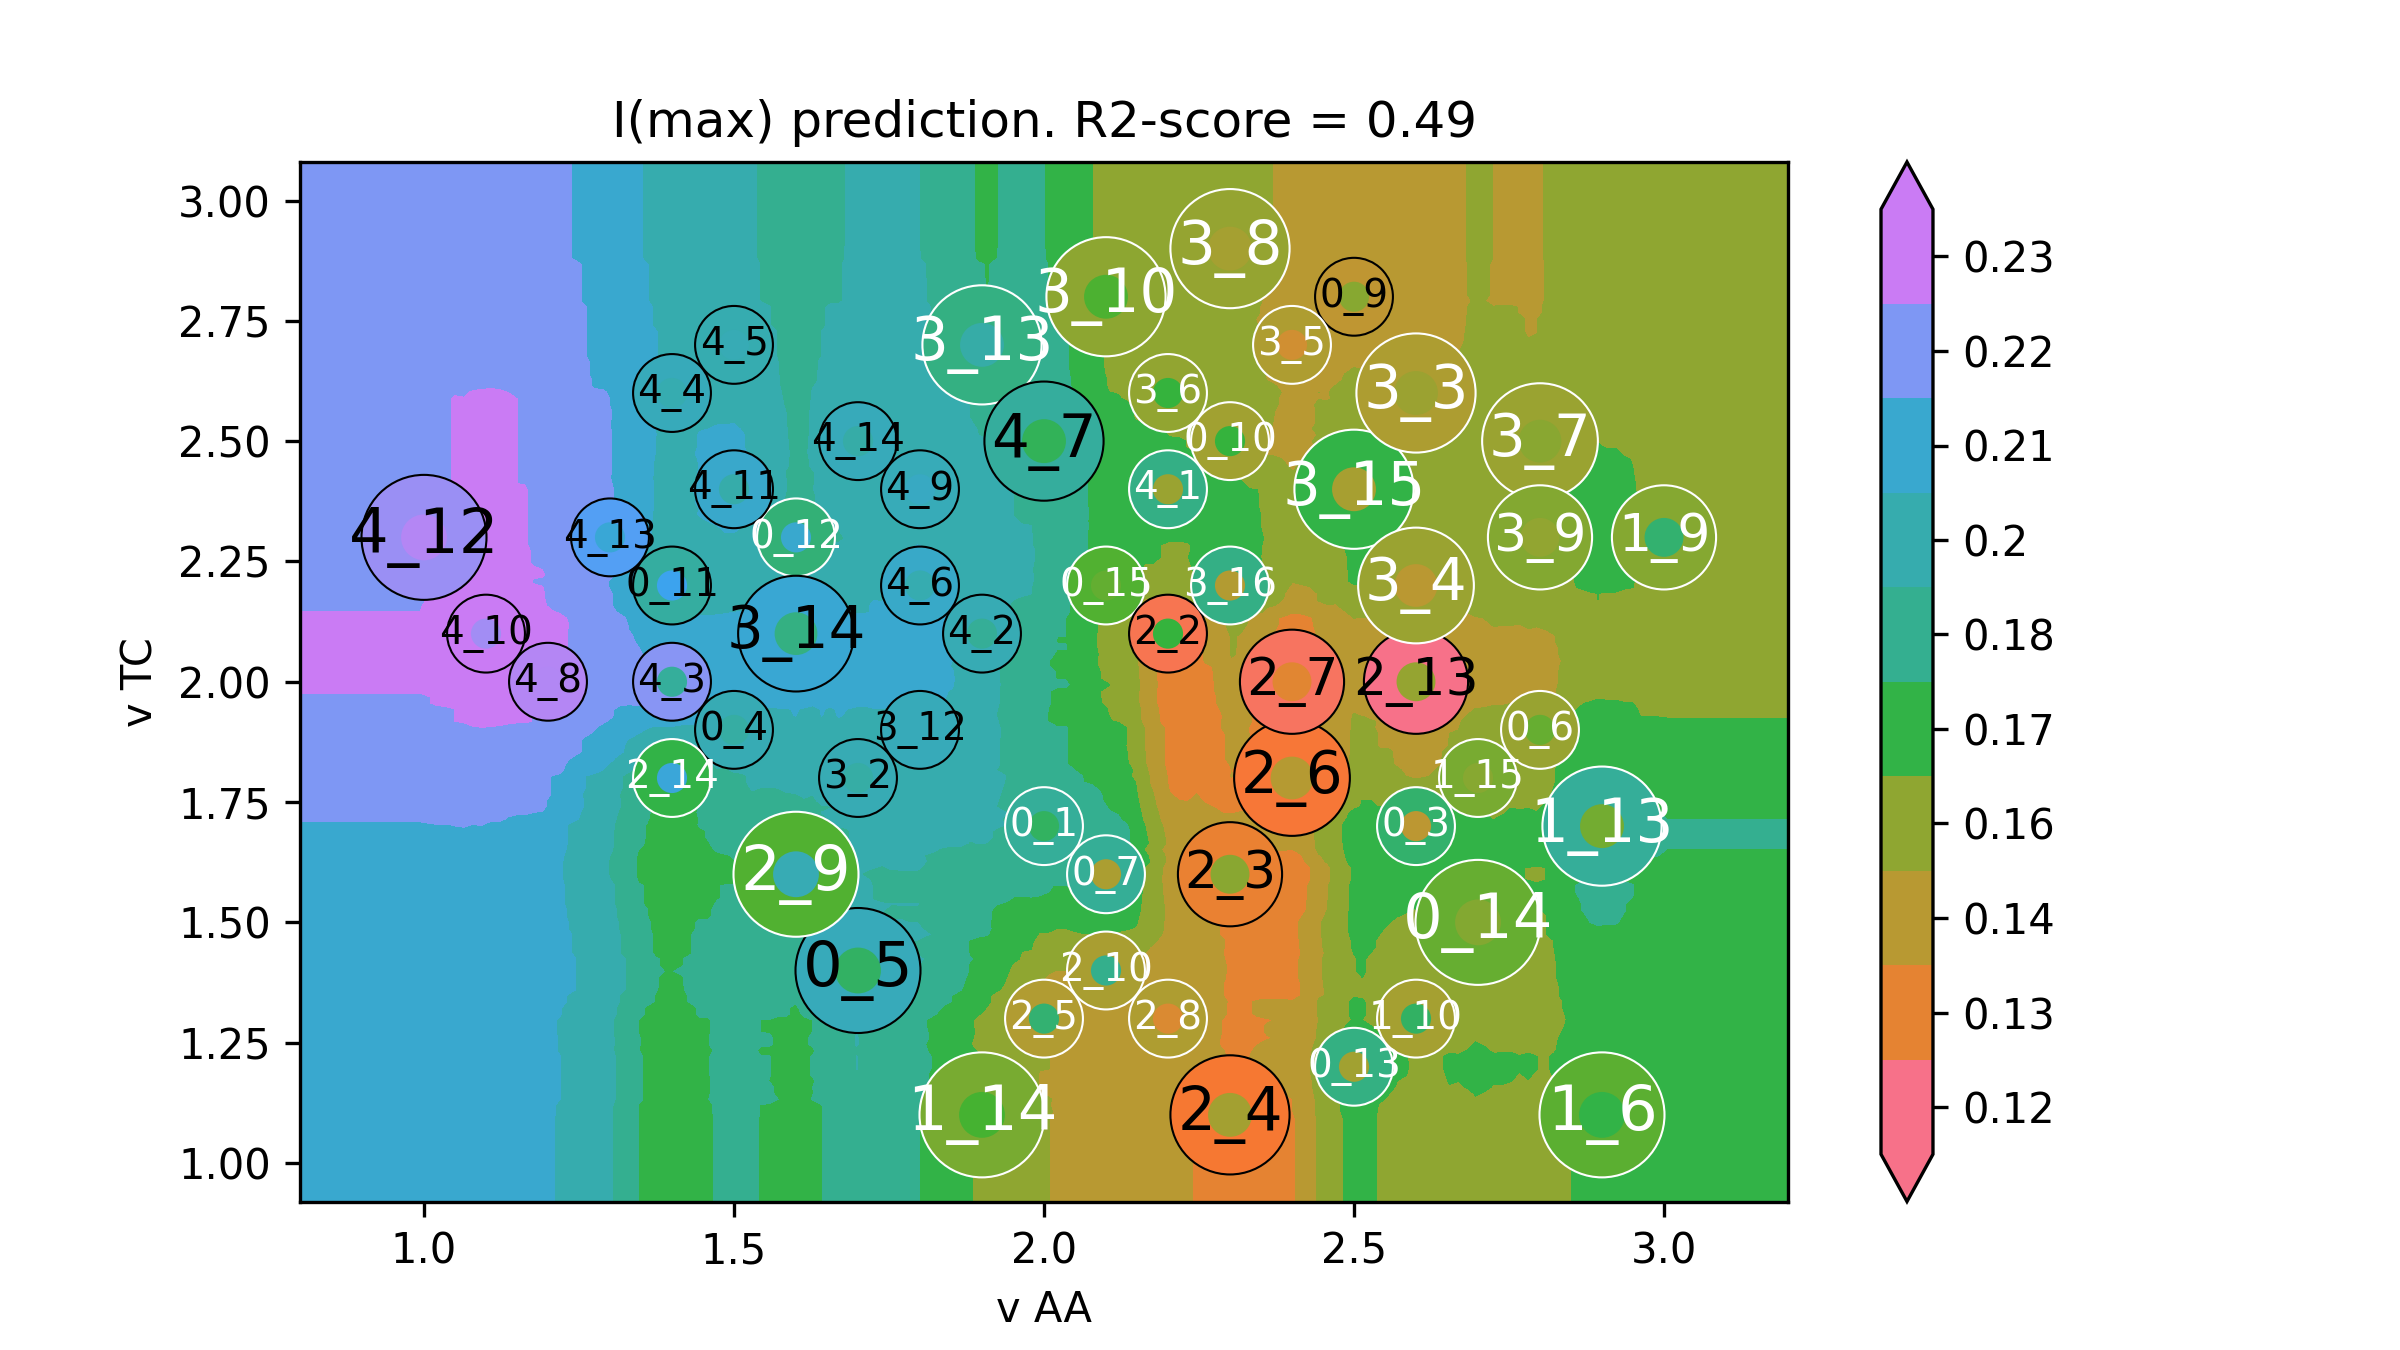

The file beside this chart, header and first rows:
v AA, v TC, I(max)
0.6, 0.74, 0.2065
0.6141, 0.74, 0.2065
0.6281, 0.74, 0.2065
0.6422, 0.74, 0.2065
0.6563, 0.74, 0.2065
0.6704, 0.74, 0.2065
0.6844, 0.74, 0.2065
0.6985, 0.74, 0.2065
0.7126, 0.74, 0.2065
0.7266, 0.74, 0.2065
0.7407, 0.74, 0.2065
0.7548, 0.74, 0.2065
0.7688, 0.74, 0.2065
0.7829, 0.74, 0.2065
0.797, 0.74, 0.2065
0.8111, 0.74, 0.2065
0.8251, 0.74, 0.2065
0.8392, 0.74, 0.2065
0.8533, 0.74, 0.2065
0.8673, 0.74, 0.2065
0.8814, 0.74, 0.2065
0.8955, 0.74, 0.2065
0.9095, 0.74, 0.2065
0.9236, 0.74, 0.2065
0.9377, 0.74, 0.2065
0.9518, 0.74, 0.2065
0.9658, 0.74, 0.2065
0.9799, 0.74, 0.2065
0.994, 0.74, 0.2065
1.008, 0.74, 0.207
1.022, 0.74, 0.2076
1.036, 0.74, 0.2076
1.05, 0.74, 0.2078
1.064, 0.74, 0.2081
1.078, 0.74, 0.207
1.092, 0.74, 0.2073
1.107, 0.74, 0.2056
1.121, 0.74, 0.2055
1.135, 0.74, 0.2055
1.149, 0.74, 0.2051
1.163, 0.74, 0.2051
1.177, 0.74, 0.205
1.191, 0.74, 0.2049
1.205, 0.74, 0.2031
1.219, 0.74, 0.2012
1.233, 0.74, 0.1987
1.247, 0.74, 0.1969
1.261, 0.74, 0.1952
1.275, 0.74, 0.1941
1.289, 0.74, 0.1926
1.304, 0.74, 0.1896
1.318, 0.74, 0.1857
1.332, 0.74, 0.183
1.346, 0.74, 0.1763
1.36, 0.74, 0.1746
1.374, 0.74, 0.1731
1.388, 0.74, 0.1716
1.402, 0.74, 0.1716
1.416, 0.74, 0.1723
1.43, 0.74, 0.1738
... 39,940 more rows
